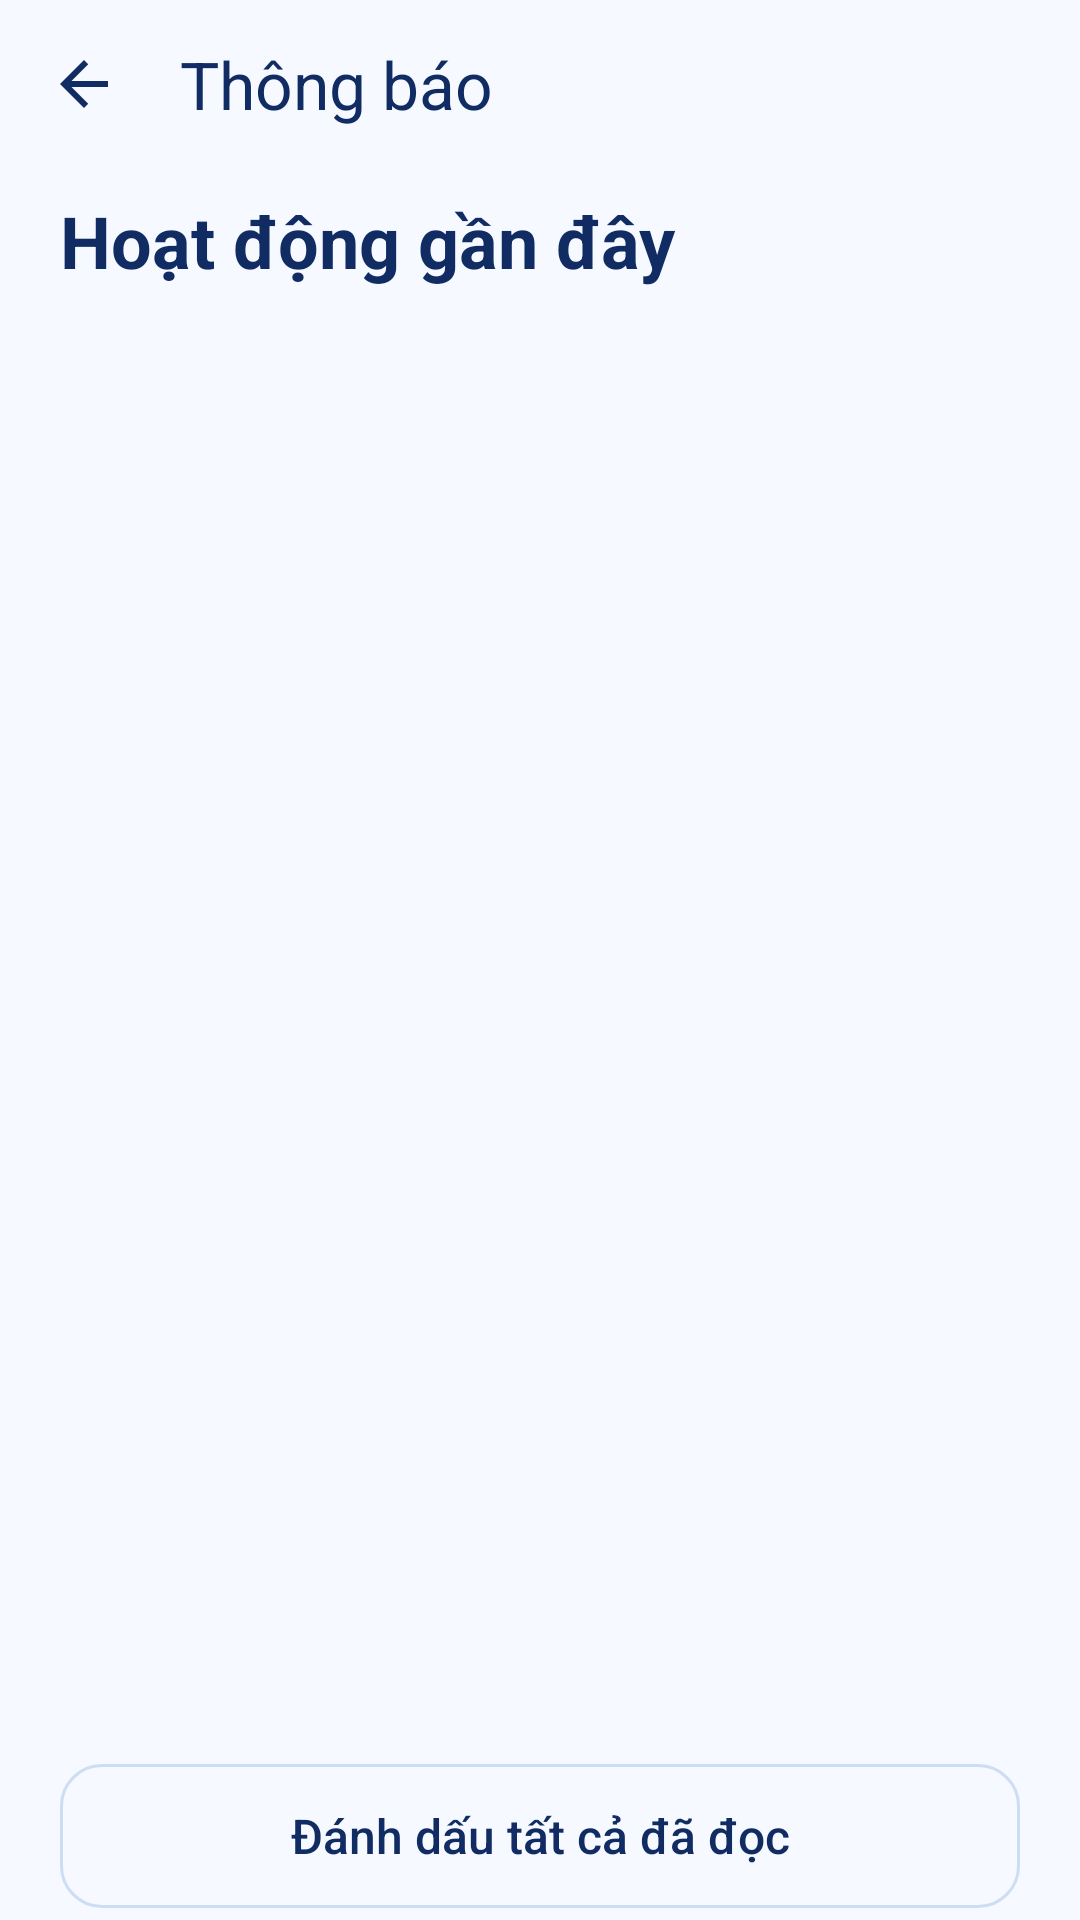

Write the Android layout XML for this screen, with the resource values it uses.
<!-- AndroidManifest.xml: application theme Theme.AppẢnh -->
<!-- res/layout/activity_notifications.xml -->
<?xml version="1.0" ?>
<LinearLayout xmlns:android="http://schemas.android.com/apk/res/android" xmlns:app="http://schemas.android.com/apk/res-auto" android:id="@+id/screenRoot" android:layout_width="match_parent" android:layout_height="match_parent" android:orientation="vertical" android:background="@color/background">
    <com.google.android.material.appbar.MaterialToolbar android:id="@+id/toolbar" android:layout_width="match_parent" android:layout_height="56dp" app:title="Thông báo" app:titleTextColor="?android:attr/textColorPrimary" app:navigationIcon="@drawable/ic_arrow_back" app:titleTextAppearance="@style/GalleryToolbarTitle" app:navigationIconTint="@color/text_primary"/>
    <LinearLayout android:layout_width="match_parent" android:layout_height="0dp" android:layout_weight="1" android:orientation="vertical" android:paddingHorizontal="20dp">
        <TextView android:layout_width="match_parent" android:layout_height="wrap_content" android:text="Hoạt động gần đây" android:textSize="24sp" android:textColor="?android:attr/textColorPrimary" android:paddingVertical="8dp" android:textStyle="bold" android:fontFamily="sans-serif"/>
        <TextView android:layout_width="match_parent" android:layout_height="wrap_content" android:text="" android:textSize="14sp" android:paddingVertical="8dp" android:id="@+id/status" android:textColor="@color/text_secondary" android:fontFamily="sans-serif" android:visibility="gone"/>
        <androidx.recyclerview.widget.RecyclerView android:id="@+id/grid" android:layout_width="match_parent" android:layout_height="0dp" android:layout_weight="1" android:clipToPadding="false" android:paddingBottom="16dp"/>
        <com.google.android.material.button.MaterialButton android:id="@+id/markRead" style="@style/OutlinedButton" android:layout_width="match_parent" android:layout_height="56dp" android:layout_marginTop="8dp" android:text="Đánh dấu tất cả đã đọc" android:letterSpacing="0"/>
    </LinearLayout>
</LinearLayout>
<!-- resources referenced by this layout -->
<resources>
  <color name="background">#F6F9FF</color>
  <color name="text_primary">#102C63</color>
  <color name="text_secondary">#526D99</color>
  <!-- drawable ic_arrow_back (drawable) -->
  <?xml version="1.0" encoding="utf-8"?>
  <vector xmlns:android="http://schemas.android.com/apk/res/android"
      android:width="24dp"
      android:height="24dp"
      android:viewportWidth="24"
      android:viewportHeight="24">
      <path
          android:fillColor="#1A1A2E"
          android:pathData="M20,11H7.83l5.59,-5.59L12,4l-8,8 8,8 1.41,-1.41L7.83,13H20v-2z" />
  </vector>
  <style name="GalleryToolbarTitle" parent="TextAppearance.Material3.TitleLarge">
          <item name="android:textSize">22sp</item>
          <item name="android:fontFamily">sans-serif-medium</item>
          <item name="android:textColor">@color/text_primary</item>
      </style>
  <style name="OutlinedButton" parent="Widget.Material3.Button.OutlinedButton">
          <item name="android:textAllCaps">false</item>
          <item name="cornerRadius">14dp</item>
          <item name="strokeColor">@color/field_border</item>
          <item name="android:textColor">@color/text_primary</item>
          <item name="android:textSize">16sp</item>
      </style>
  <style name="Theme.AppẢnh" parent="Base.Theme.AppẢnh" />
  <color name="field_border">#CEDDF3</color>
  <style name="Base.Theme.AppẢnh" parent="Theme.Material3.DayNight.NoActionBar">
          <item name="colorPrimary">@color/primary</item>
          <item name="colorPrimaryDark">@color/primary_dark</item>
          <item name="colorAccent">@color/accent</item>
          <item name="colorOnPrimary">@color/theme_on_primary</item>
          <item name="colorSecondary">@color/primary_light</item>
          <item name="colorOnSecondary">@color/text_primary</item>
          <item name="colorSurface">@color/surface</item>
          <item name="colorSurfaceVariant">@color/background_card</item>
          <item name="colorOnSurface">@color/text_primary</item>
          <item name="colorOnSurfaceVariant">@color/text_secondary</item>
          <item name="colorOnBackground">@color/text_primary</item>
          <item name="colorOutline">@color/field_border</item>
          <item name="colorError">@color/danger</item>
          <item name="android:colorBackground">@color/background</item>
          <item name="android:textColorPrimary">@color/text_primary</item>
          <item name="android:textColorSecondary">@color/text_secondary</item>
          <item name="android:statusBarColor">@color/background</item>
          <item name="android:windowLightStatusBar">@bool/light_system_bars</item>
          <item name="android:navigationBarColor">@color/background</item>
          <item name="android:windowBackground">@color/background</item>
      </style>
  <color name="primary">#2864FF</color>
  <color name="primary_dark">#1951E8</color>
  <color name="accent">#FF6B35</color>
  <color name="theme_on_primary">#FFFFFF</color>
  <color name="primary_light">#DCE9FF</color>
  <color name="surface">#FFFFFF</color>
  <color name="background_card">#F0F4F8</color>
  <color name="danger">#CB243C</color>
</resources>
